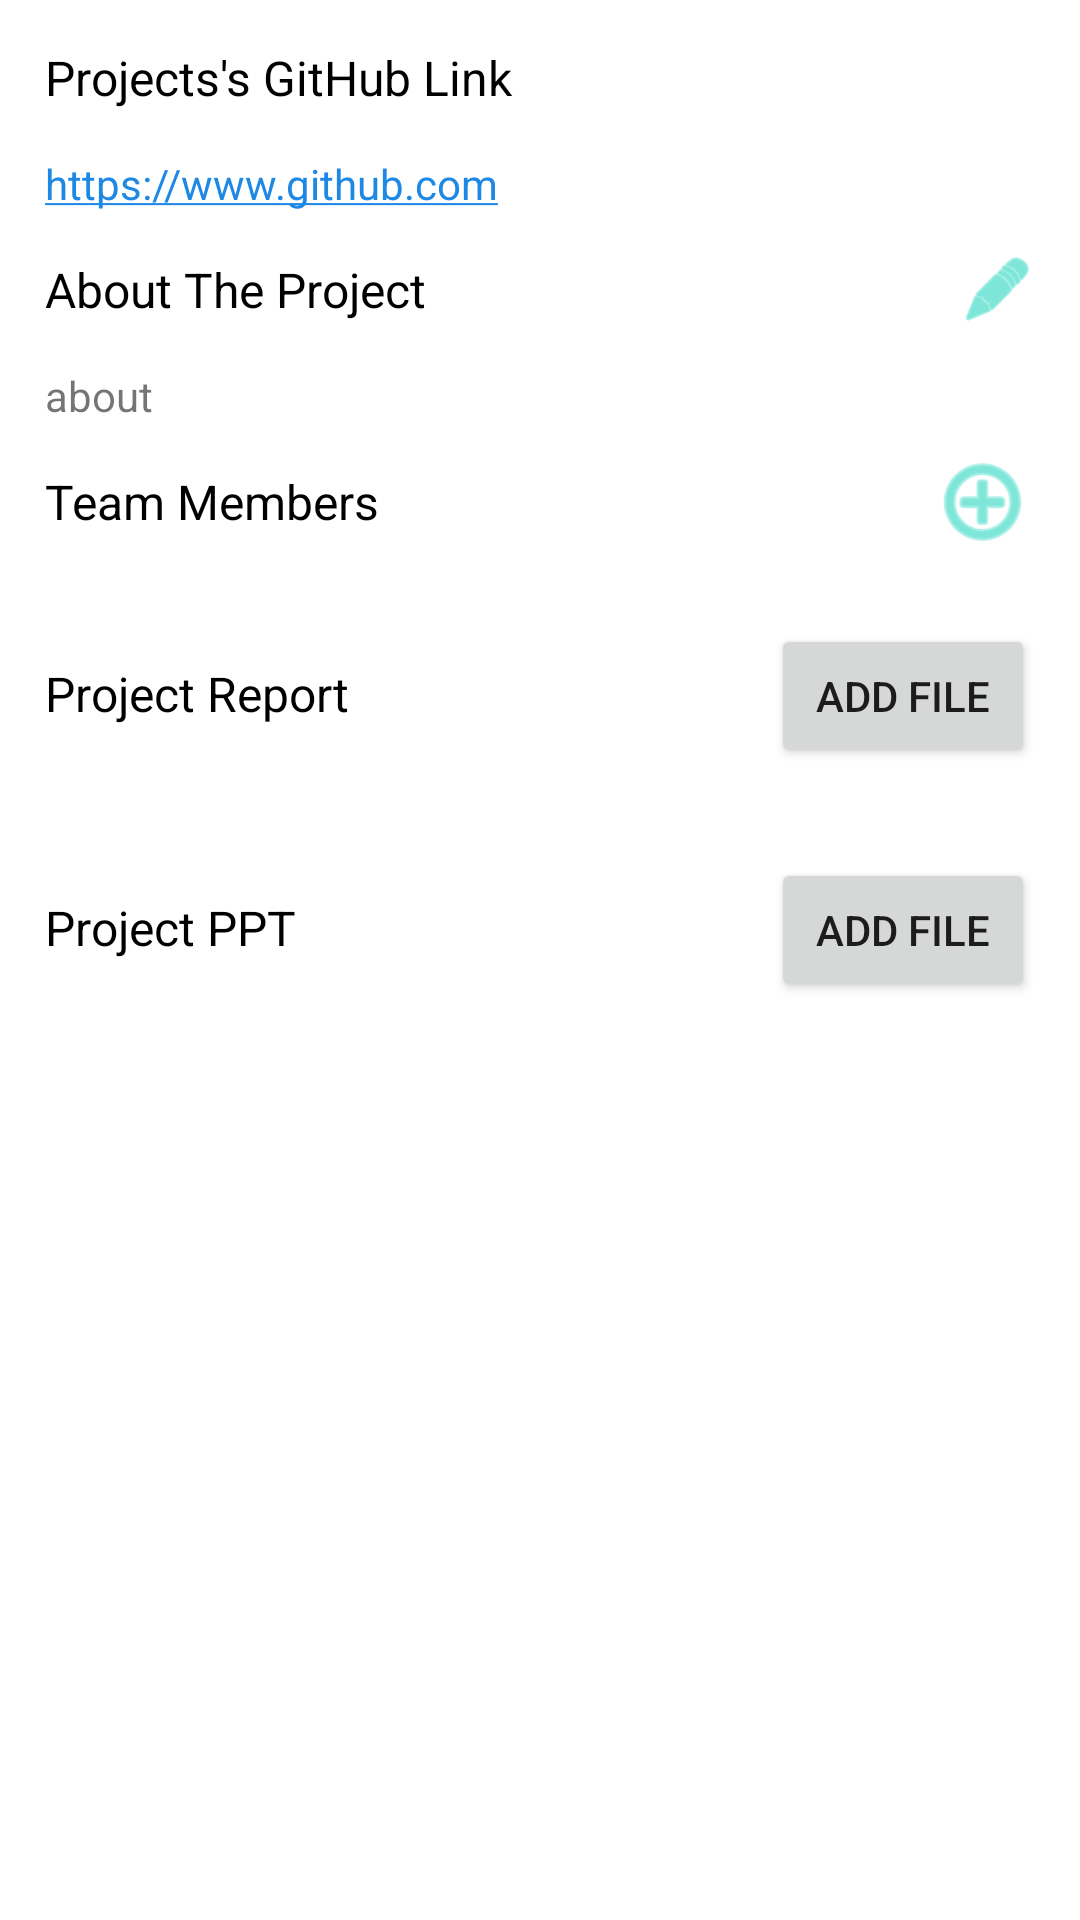

Android layout source for this screen:
<!-- AndroidManifest.xml: application theme Theme.ProjectTracker -->
<!-- res/layout/activity_project_deatil.xml -->
<?xml version="1.0" encoding="utf-8"?>
<androidx.constraintlayout.widget.ConstraintLayout xmlns:android="http://schemas.android.com/apk/res/android"
    xmlns:app="http://schemas.android.com/apk/res-auto"
    xmlns:tools="http://schemas.android.com/tools"
    android:layout_width="match_parent"
    android:layout_height="match_parent"
    tools:context=".ProjectDeatilActivity">

    <ScrollView
        android:layout_width="match_parent"
        android:layout_height="match_parent">

        <LinearLayout
            android:layout_width="match_parent"
            android:layout_height="wrap_content"
            android:orientation="vertical" >

            <TextView
                android:id="@+id/textView4"
                android:layout_width="match_parent"
                android:layout_height="wrap_content"
                android:layout_margin="15dp"
                android:text="Projects's GitHub Link"
                android:textColor="#000000"
                android:textSize="16sp" />

            <TextView
                android:id="@+id/textView5"
                android:layout_width="match_parent"
                android:layout_height="wrap_content"
                android:layout_marginLeft="15dp"
                android:layout_marginRight="15dp"
                android:autoLink="web"
                android:text="https://www.github.com"
                android:textColor="#1E88E5"
                android:textColorLink="#1E88E5" />

            <LinearLayout
                android:layout_width="match_parent"
                android:layout_height="match_parent"
                android:gravity="center"
                android:orientation="horizontal">

                <TextView
                    android:id="@+id/textView8"
                    android:layout_width="match_parent"
                    android:layout_height="wrap_content"
                    android:layout_margin="15dp"
                    android:layout_weight="1"
                    android:text="About The Project"
                    android:textColor="#000000"
                    android:textSize="16sp" />

                <ImageView
                    android:id="@+id/imageView2"
                    android:layout_width="25dp"
                    android:layout_height="25dp"
                    android:layout_marginRight="15dp"
                    android:tint="@color/primary_color"
                    app:srcCompat="@android:drawable/ic_menu_edit" />
            </LinearLayout>

            <TextView
                android:id="@+id/textView7"
                android:layout_width="match_parent"
                android:layout_height="wrap_content"
                android:layout_marginLeft="15dp"
                android:layout_marginRight="15dp"
                android:maxLength="300"
                android:text="about" />

            <LinearLayout
                android:layout_width="match_parent"
                android:layout_height="match_parent"
                android:gravity="center"
                android:orientation="horizontal">

                <TextView
                    android:id="@+id/textView6"
                    android:layout_width="match_parent"
                    android:layout_height="wrap_content"
                    android:layout_margin="15dp"
                    android:layout_weight="1"
                    android:text="Team Members"
                    android:textColor="#000000"
                    android:textSize="16sp" />

                <ImageView
                    android:id="@+id/imageView"
                    android:layout_width="35dp"
                    android:layout_height="35dp"
                    android:layout_marginRight="15dp"
                    android:tint="@color/primary_color"
                    app:srcCompat="@android:drawable/ic_menu_add" />
            </LinearLayout>

            <androidx.recyclerview.widget.RecyclerView
                android:layout_width="match_parent"
                android:layout_height="match_parent"
                android:layout_marginLeft="15dp"
                android:layout_marginRight="15dp">

            </androidx.recyclerview.widget.RecyclerView>

            <LinearLayout
                android:layout_width="match_parent"
                android:layout_height="match_parent"
                android:layout_margin="15dp"
                android:orientation="horizontal">

                <TextView
                    android:layout_width="wrap_content"
                    android:layout_height="wrap_content"
                    android:layout_weight="1"
                    android:text="Project Report"
                    android:textColor="#000000"
                    android:textSize="16sp" />

                <Button
                    android:id="@+id/button"
                    android:layout_width="wrap_content"
                    android:layout_height="wrap_content"
                    android:text="Add File"
                    app:icon="@android:drawable/stat_sys_upload_done"
                    app:iconGravity="end" />
            </LinearLayout>

            <LinearLayout
                android:layout_width="match_parent"
                android:layout_height="match_parent"
                android:layout_margin="15dp"
                android:orientation="horizontal">

                <TextView
                    android:id="@+id/textView11"
                    android:layout_width="wrap_content"
                    android:layout_height="wrap_content"
                    android:layout_weight="1"
                    android:text="Project PPT"
                    android:textColor="#000000"
                    android:textSize="16sp" />

                <Button
                    android:layout_width="wrap_content"
                    android:layout_height="wrap_content"
                    android:text="Add File"
                    app:icon="@android:drawable/stat_sys_upload_done"
                    app:iconGravity="end" />
            </LinearLayout>

        </LinearLayout>
    </ScrollView>
</androidx.constraintlayout.widget.ConstraintLayout>
<!-- resources referenced by this layout -->
<resources>
  <color name="primary_color">#FF28D6C0</color>
  <style name="Theme.ProjectTracker" parent="Theme.MaterialComponents.DayNight.DarkActionBar">
          
          <item name="colorPrimary">@color/primary_color</item>
          <item name="colorPrimaryVariant">@color/primary_color</item>
          <item name="colorOnPrimary">@color/white</item>
          
          <item name="colorSecondary">@color/teal_200</item>
          <item name="colorSecondaryVariant">@color/teal_700</item>
          <item name="colorOnSecondary">@color/black</item>
          
          <item name="android:statusBarColor" tools:targetApi="l">?attr/colorPrimaryVariant</item>
          
      </style>
  <color name="white">#FFFFFFFF</color>
  <color name="teal_200">#FF03DAC5</color>
  <color name="teal_700">#FF018786</color>
  <color name="black">#FF000000</color>
</resources>
